Photos from the image-classification dataset "neural" in the GitHub repository Baldunica/neural. Its 4 classes are: broadleaf plant, grass, soil, soybean.

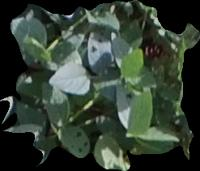
Label: soybean

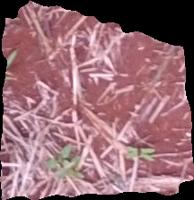
Label: soil

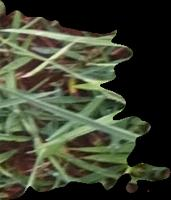
Label: grass

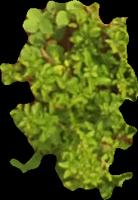
Label: broadleaf plant

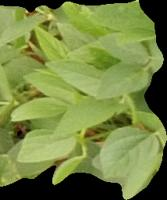
Label: soybean

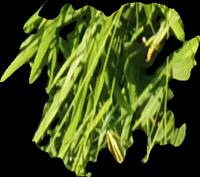
Label: grass
